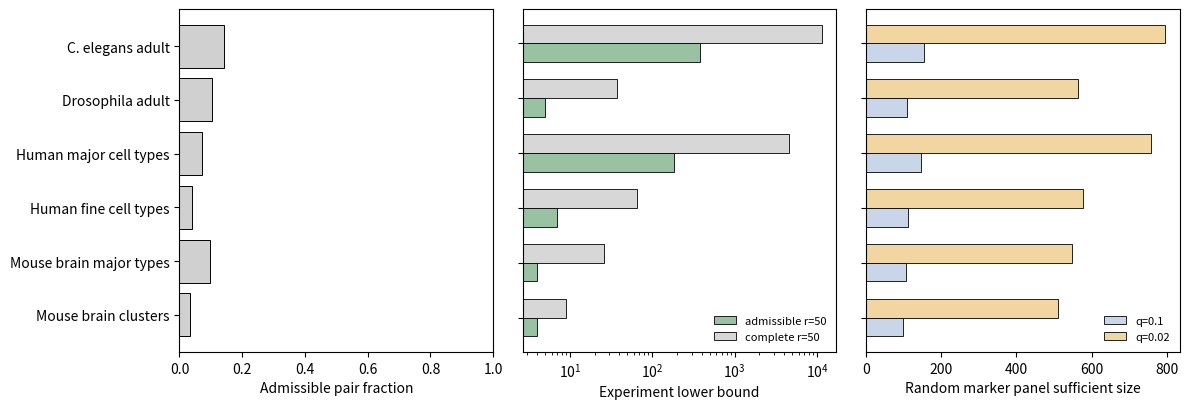

This chart was generated by the following Python code:
#!/usr/bin/env python3
"""Simulate atlas-scale marker-design constraints.

This script is deliberately simple. It separates three quantities:

1. Cell-type pair coverage.
2. Tissue/admissibility constraints on which pairs need to be compared.
3. Marker-gene sufficiency under a random pairwise-difference model.

The simulation does not try to estimate real biological cell-type ontologies.
It asks how the formal bounds behave under plausible organism-scale sizes and
toy tissue-membership assumptions.
"""

from __future__ import annotations

import os
from dataclasses import dataclass
from math import ceil, comb, log, log2
from pathlib import Path

os.environ.setdefault("MPLCONFIGDIR", "/tmp/llmarkers-mpl")

import matplotlib.pyplot as plt
import numpy as np
import pandas as pd


RESULTS_DIR = Path("analysis/results")
FIGURE_DIR = Path("analysis/figures")

R_VALUES = [10, 20, 50, 100]
Q_VALUES = [0.5, 0.1, 0.02]
DELTA = 0.05
N_REPS = 25
RNG_SEED = 20260603


@dataclass(frozen=True)
class Scenario:
    scope: str
    k_cell_types: int
    protein_coding_genes: int
    n_tissues: int
    shared_fraction: float
    extra_tissues_mean: float
    tissue_dirichlet_alpha: float
    note: str


SCENARIOS = [
    Scenario(
        scope="C. elegans adult",
        k_cell_types=146,
        protein_coding_genes=20000,
        n_tissues=12,
        shared_fraction=0.08,
        extra_tissues_mean=2.0,
        tissue_dirichlet_alpha=2.0,
        note="small organism, modest tissue constraint",
    ),
    Scenario(
        scope="Drosophila adult",
        k_cell_types=250,
        protein_coding_genes=13900,
        n_tissues=20,
        shared_fraction=0.10,
        extra_tissues_mean=2.5,
        tissue_dirichlet_alpha=1.5,
        note="whole adult atlas scale",
    ),
    Scenario(
        scope="Human major cell types",
        k_cell_types=400,
        protein_coding_genes=20000,
        n_tissues=45,
        shared_fraction=0.15,
        extra_tissues_mean=4.0,
        tissue_dirichlet_alpha=1.2,
        note="major cell-type estimate, many shared immune/stromal types",
    ),
    Scenario(
        scope="Human fine cell types",
        k_cell_types=3358,
        protein_coding_genes=20000,
        n_tissues=70,
        shared_fraction=0.08,
        extra_tissues_mean=5.0,
        tissue_dirichlet_alpha=0.9,
        note="fine cell-type estimate, tissue-constrained comparisons",
    ),
    Scenario(
        scope="Mouse brain major types",
        k_cell_types=300,
        protein_coding_genes=22000,
        n_tissues=25,
        shared_fraction=0.12,
        extra_tissues_mean=3.0,
        tissue_dirichlet_alpha=1.4,
        note="brain regions as admissibility contexts",
    ),
    Scenario(
        scope="Mouse brain clusters",
        k_cell_types=5322,
        protein_coding_genes=22000,
        n_tissues=80,
        shared_fraction=0.06,
        extra_tissues_mean=4.0,
        tissue_dirichlet_alpha=0.8,
        note="whole-brain transcriptomic-cluster scale",
    ),
]


def choose2(n: int) -> int:
    if n < 2:
        return 0
    return comb(n, 2)


def binary_lower_bound(k: int) -> int:
    if k <= 1:
        return 0
    return ceil(log2(k))


def random_panel_sufficient_bound(n_edges: int, q: float, delta: float = DELTA) -> int:
    """Union-bound sufficient size for a random marker panel.

    If a random gene separates any fixed admissible pair with probability q,
    then m genes fail on that pair with probability (1-q)^m. Union bounding over
    n_edges gives n_edges * (1-q)^m <= delta.
    """
    if n_edges <= 0:
        return 0
    if q <= 0 or q >= 1:
        raise ValueError("q must satisfy 0 < q < 1")
    return ceil((log(delta) - log(n_edges)) / log(1.0 - q))


def simulate_tissue_memberships(s: Scenario, rng: np.random.Generator) -> list[np.ndarray]:
    """Return cell-type IDs present in each tissue/admissibility context."""
    k = s.k_cell_types
    t = s.n_tissues
    tissue_prob = rng.dirichlet(np.full(t, s.tissue_dirichlet_alpha))
    primary = rng.choice(t, size=k, p=tissue_prob)

    memberships: list[set[int]] = [set() for _ in range(t)]
    for cell_id, tissue_id in enumerate(primary):
        memberships[int(tissue_id)].add(cell_id)

    n_shared = int(round(k * s.shared_fraction))
    shared_cells = rng.choice(k, size=n_shared, replace=False) if n_shared > 0 else np.array([], dtype=int)
    for cell_id in shared_cells:
        n_extra = int(max(1, rng.poisson(s.extra_tissues_mean)))
        n_extra = min(n_extra, max(0, t - 1))
        current = primary[cell_id]
        choices = np.array([idx for idx in range(t) if idx != current])
        if n_extra > 0:
            for tissue_id in rng.choice(choices, size=n_extra, replace=False):
                memberships[int(tissue_id)].add(int(cell_id))

    return [np.fromiter(sorted(m), dtype=np.int32) for m in memberships if len(m) > 1]


def edge_count_from_memberships(k: int, memberships: list[np.ndarray]) -> int:
    """Count unique admissible cell-type pairs induced by tissue memberships."""
    edges: set[int] = set()
    for cells in memberships:
        if cells.size < 2:
            continue
        ii, jj = np.triu_indices(cells.size, k=1)
        u = cells[ii].astype(np.int64)
        v = cells[jj].astype(np.int64)
        keys = u * k + v
        edges.update(keys.tolist())
    return len(edges)


def experiment_lower_bound(n_edges: int, max_edges_per_experiment: int) -> int:
    if n_edges <= 0:
        return 0
    if max_edges_per_experiment <= 0:
        return 0
    return ceil(n_edges / max_edges_per_experiment)


def summarize_replicate(s: Scenario, rep: int, rng: np.random.Generator) -> dict[str, object]:
    memberships = simulate_tissue_memberships(s, rng)
    tissue_sizes = [int(x.size) for x in memberships]
    max_tissue_size = max(tissue_sizes)
    median_tissue_size = float(np.median(tissue_sizes))
    admissible_edges = edge_count_from_memberships(s.k_cell_types, memberships)
    complete_edges = choose2(s.k_cell_types)

    row: dict[str, object] = {
        "scope": s.scope,
        "replicate": rep,
        "k_cell_types": s.k_cell_types,
        "protein_coding_genes": s.protein_coding_genes,
        "n_tissues": s.n_tissues,
        "n_nonempty_contexts": len(memberships),
        "max_tissue_cell_types": max_tissue_size,
        "median_tissue_cell_types": median_tissue_size,
        "complete_edges": complete_edges,
        "admissible_edges": admissible_edges,
        "admissible_edge_fraction": admissible_edges / complete_edges,
        "binary_lower_complete": binary_lower_bound(s.k_cell_types),
        "binary_lower_admissible_clique": binary_lower_bound(max_tissue_size),
        "note": s.note,
    }

    for r in R_VALUES:
        row[f"complete_experiment_lower_r{r}"] = experiment_lower_bound(complete_edges, choose2(min(r, s.k_cell_types)))
        max_edges = max(choose2(min(r, size)) for size in tissue_sizes)
        row[f"admissible_experiment_lower_r{r}"] = experiment_lower_bound(admissible_edges, max_edges)
        row[f"per_context_lower_sum_r{r}"] = sum(
            experiment_lower_bound(choose2(size), choose2(min(r, size))) for size in tissue_sizes
        )

    for q in Q_VALUES:
        row[f"random_panel_sufficient_complete_q{q:g}"] = random_panel_sufficient_bound(complete_edges, q)
        row[f"random_panel_sufficient_admissible_q{q:g}"] = random_panel_sufficient_bound(admissible_edges, q)
    return row


def summarize(df: pd.DataFrame) -> pd.DataFrame:
    metric_cols = [
        col
        for col in df.columns
        if col
        not in {
            "scope",
            "replicate",
            "note",
        }
    ]
    grouped = df.groupby("scope", sort=False)
    rows = []
    for scope, sub in grouped:
        out: dict[str, object] = {"scope": scope, "n_replicates": len(sub)}
        for col in metric_cols:
            if pd.api.types.is_numeric_dtype(sub[col]):
                out[f"{col}_median"] = sub[col].median()
                out[f"{col}_p10"] = sub[col].quantile(0.10)
                out[f"{col}_p90"] = sub[col].quantile(0.90)
            else:
                out[col] = sub[col].iloc[0]
        rows.append(out)
    return pd.DataFrame(rows)


def write_markdown(summary: pd.DataFrame, path: Path) -> None:
    display_cols = [
        "scope",
        "k_cell_types_median",
        "n_tissues_median",
        "max_tissue_cell_types_median",
        "admissible_edges_median",
        "admissible_edge_fraction_median",
        "admissible_experiment_lower_r20_median",
        "admissible_experiment_lower_r50_median",
        "complete_experiment_lower_r50_median",
        "binary_lower_admissible_clique_median",
        "random_panel_sufficient_admissible_q0.1_median",
        "random_panel_sufficient_admissible_q0.02_median",
    ]
    label = {
        "scope": "Scope",
        "k_cell_types_median": "K",
        "n_tissues_median": "Contexts",
        "max_tissue_cell_types_median": "Max context K",
        "admissible_edges_median": "Admissible pairs",
        "admissible_edge_fraction_median": "Pair fraction",
        "admissible_experiment_lower_r20_median": "Exp LB r=20",
        "admissible_experiment_lower_r50_median": "Exp LB r=50",
        "complete_experiment_lower_r50_median": "Complete LB r=50",
        "binary_lower_admissible_clique_median": "Binary marker LB",
        "random_panel_sufficient_admissible_q0.1_median": "Random genes q=.1",
        "random_panel_sufficient_admissible_q0.02_median": "Random genes q=.02",
    }

    with path.open("w", encoding="utf-8") as handle:
        handle.write("# Atlas design simulation\n\n")
        handle.write(
            "This simulation starts with organism-scale cell-type counts, assigns "
            "cell types to tissue/admissibility contexts, and computes three "
            "quantities: admissible pair count, experiment lower bounds, and "
            "marker-gene sufficiency estimates. The cell-type distributions are "
            "assumptions, not empirical ontology claims.\n\n"
        )
        handle.write("## Model\n\n")
        handle.write("- Cell types have one primary context.\n")
        handle.write("- A fraction of cell types is shared across additional contexts.\n")
        handle.write("- Two cell types are admissibly comparable if they share a context.\n")
        handle.write("- An experiment can jointly compare at most `r` cell types from one context.\n")
        handle.write(
            "- The marker-gene estimate uses a random-gene model: each candidate "
            "gene separates any admissible pair with probability `q`.\n\n"
        )
        handle.write(
            "The experiment values are lower bounds. The random-gene marker "
            "values are sufficient sizes under a union bound and are not minimum "
            "hitting-set optima.\n\n"
        )
        handle.write("| " + " | ".join(label[col] for col in display_cols) + " |\n")
        handle.write("|" + "|".join(["---"] + ["---:"] * (len(display_cols) - 1)) + "|\n")
        for row in summary[display_cols].itertuples(index=False):
            values = []
            for col, value in zip(display_cols, row):
                if col == "scope":
                    values.append(str(value))
                elif col == "admissible_edge_fraction_median":
                    values.append(f"{value:.3f}")
                else:
                    values.append(f"{value:.0f}")
            handle.write("| " + " | ".join(values) + " |\n")
        handle.write("\n## Interpretation\n\n")
        handle.write(
            "Tissue/admissibility constraints can reduce the comparison graph by "
            "orders of magnitude relative to the complete graph. They do not "
            "remove the marker-selection problem; they define which pairwise "
            "difference constraints must be hit by a marker panel.\n"
        )


def plot_summary(summary: pd.DataFrame, path: Path) -> None:
    scopes = summary["scope"].tolist()
    y = np.arange(len(scopes))

    fig, axes = plt.subplots(1, 3, figsize=(12.0, 4.2))

    ax = axes[0]
    ax.barh(y, summary["admissible_edge_fraction_median"], color="#d0d0d0", edgecolor="black", linewidth=0.7)
    ax.set_yticks(y, scopes)
    ax.invert_yaxis()
    ax.set_xlim(0, 1)
    ax.set_xlabel("Admissible pair fraction")

    ax = axes[1]
    h = 0.34
    ax.barh(
        y - h / 2,
        summary["admissible_experiment_lower_r50_median"],
        height=h,
        label="admissible r=50",
        color="#99c2a2",
        edgecolor="black",
        linewidth=0.6,
    )
    ax.barh(
        y + h / 2,
        summary["complete_experiment_lower_r50_median"],
        height=h,
        label="complete r=50",
        color="#d7d7d7",
        edgecolor="black",
        linewidth=0.6,
    )
    ax.set_yticks(y, [])
    ax.set_xscale("log")
    ax.set_xlabel("Experiment lower bound")
    ax.legend(frameon=False, fontsize=8)

    ax = axes[2]
    ax.barh(
        y - h / 2,
        summary["random_panel_sufficient_admissible_q0.1_median"],
        height=h,
        label="q=0.1",
        color="#c9d6ea",
        edgecolor="black",
        linewidth=0.6,
    )
    ax.barh(
        y + h / 2,
        summary["random_panel_sufficient_admissible_q0.02_median"],
        height=h,
        label="q=0.02",
        color="#f2d6a2",
        edgecolor="black",
        linewidth=0.6,
    )
    ax.set_yticks(y, [])
    ax.set_xlabel("Random marker panel sufficient size")
    ax.legend(frameon=False, fontsize=8)

    fig.tight_layout()
    fig.savefig(path)
    fig.savefig(path.with_suffix(".png"), dpi=220)


def main() -> None:
    RESULTS_DIR.mkdir(parents=True, exist_ok=True)
    FIGURE_DIR.mkdir(parents=True, exist_ok=True)

    rng = np.random.default_rng(RNG_SEED)
    rows = []
    for scenario in SCENARIOS:
        for rep in range(N_REPS):
            rows.append(summarize_replicate(scenario, rep, rng))
    df = pd.DataFrame(rows)
    summary = summarize(df)

    detail_path = RESULTS_DIR / "atlas_design_simulation_replicates.tsv"
    summary_path = RESULTS_DIR / "atlas_design_simulation_summary.tsv"
    report_path = RESULTS_DIR / "atlas_design_simulation.md"
    figure_path = FIGURE_DIR / "fig_atlas_design_simulation.pdf"

    df.to_csv(detail_path, sep="\t", index=False)
    summary.to_csv(summary_path, sep="\t", index=False)
    write_markdown(summary, report_path)
    plot_summary(summary, figure_path)

    print(f"Wrote {detail_path}")
    print(f"Wrote {summary_path}")
    print(f"Wrote {report_path}")
    print(f"Wrote {figure_path}")
    print(f"Wrote {figure_path.with_suffix('.png')}")


if __name__ == "__main__":
    main()
